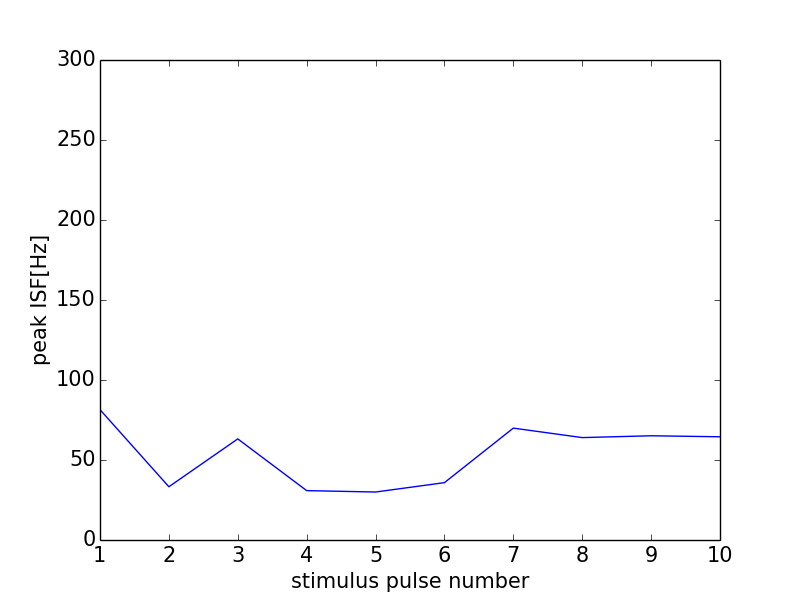

The table this chart was drawn from, first rows:
0, 0.0
0, 0
1, 81.47
2, 33.28
3, 63.19
4, 30.86
5, 29.99
6, 35.84
7, 69.93
8, 64.0
9, 65.15
10, 64.52
11, 0
